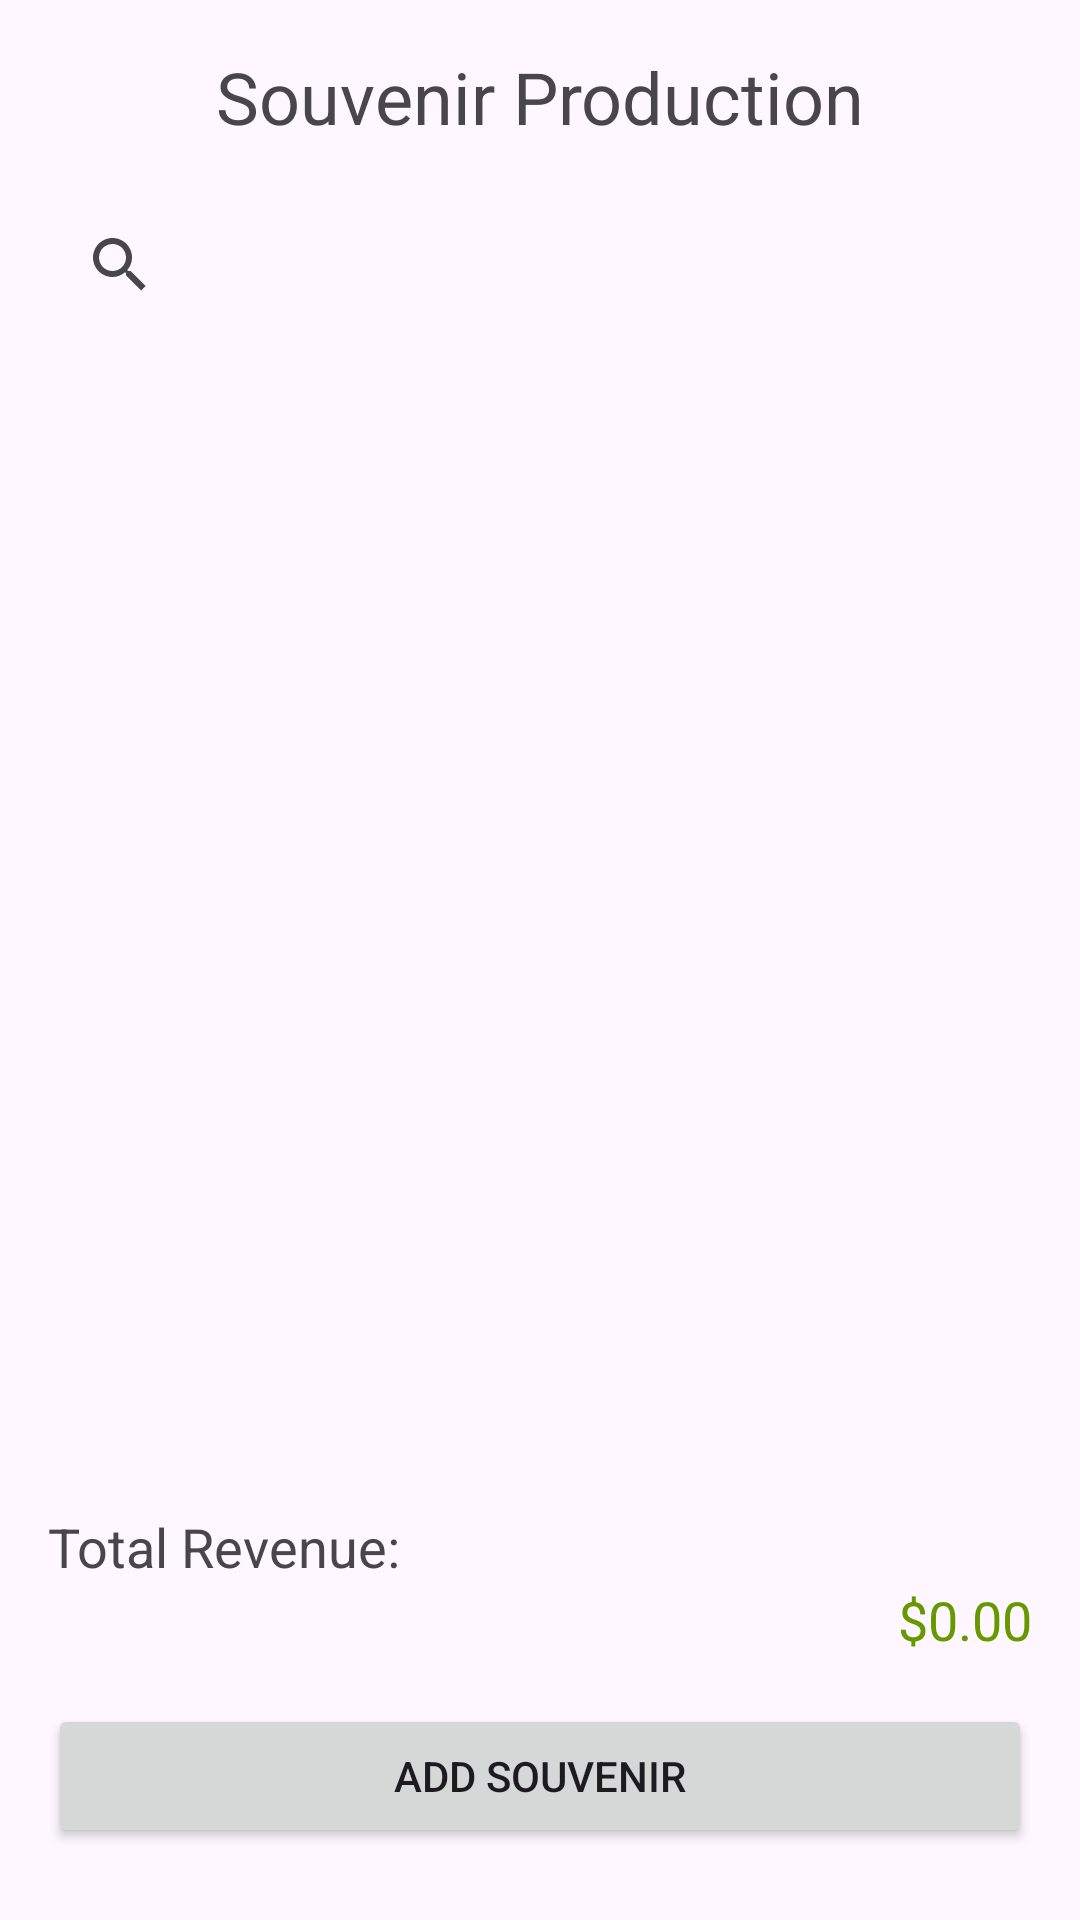

Reconstruct the res/layout file that produces this screen, plus the resources it refers to.
<!-- AndroidManifest.xml: application theme Theme.SouvenirAPP -->
<!-- res/layout/activity_main.xml -->
<?xml version="1.0" encoding="utf-8"?>
<LinearLayout
    xmlns:android="http://schemas.android.com/apk/res/android"
    android:layout_width="match_parent"
    android:layout_height="match_parent"
    android:orientation="vertical"
    android:padding="16dp">

    
    <TextView
        android:id="@+id/tvTitle"
        android:layout_width="wrap_content"
        android:layout_height="wrap_content"
        android:text="Souvenir Production"
        android:textSize="24sp"
        android:layout_gravity="center_horizontal"
        android:paddingBottom="16dp" />

    <SearchView
        android:id="@+id/svSearch"
        android:layout_width="match_parent"
        android:layout_height="wrap_content"
        android:queryHint="Search souvenirs..."
        android:paddingBottom="8dp" />

    
    <ListView
        android:id="@+id/lvSouvenirs"
        android:layout_width="match_parent"
        android:layout_height="0dp"
        android:layout_weight="1"
        android:divider="@android:color/darker_gray"
        android:dividerHeight="1dp" />

    
    <TextView
        android:id="@+id/tvTotalRevenueLabel"
        android:layout_width="wrap_content"
        android:layout_height="wrap_content"
        android:text="Total Revenue:"
        android:textSize="18sp"
        android:layout_marginTop="8dp" />

    <TextView
        android:id="@+id/tvTotalRevenue"
        android:layout_width="match_parent"
        android:layout_height="wrap_content"
        android:text="$0.00"
        android:textSize="18sp"
        android:gravity="end"
        android:textColor="@android:color/holo_green_dark"
        android:paddingBottom="16dp" />

    
    <Button
        android:id="@+id/btnAddSouvenir"
        android:layout_width="match_parent"
        android:layout_height="wrap_content"
        android:text="Add Souvenir"
        android:layout_marginBottom="8dp" />
</LinearLayout>
<!-- resources referenced by this layout -->
<resources>
  <style name="Theme.SouvenirAPP" parent="Base.Theme.SouvenirAPP" />
  <style name="Base.Theme.SouvenirAPP" parent="Theme.Material3.DayNight.NoActionBar">
          
          
      </style>
</resources>
